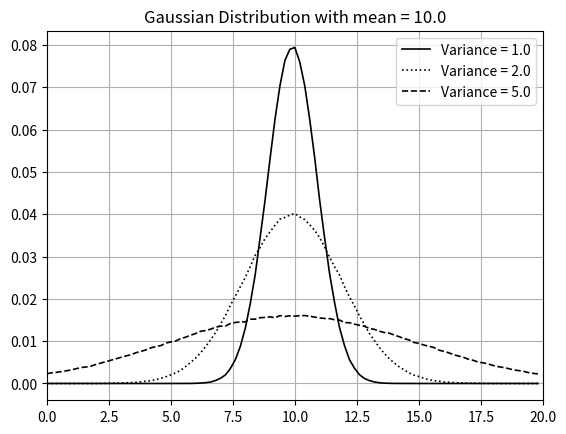

Here is the Python script that generated this plot:
#!/usr/bin/env python3
import matplotlib.pyplot as plt
import numpy as np

MEAN = 10
SAMPLES = 1000000
X_MAX = MEAN * 2
BINS = 100
STEP = X_MAX / BINS


if __name__ == "__main__":
    c1, c2, c5 = [0] * BINS, [0] * BINS, [0] * BINS
    for _ in range(SAMPLES):
        v1 = np.random.normal(loc=MEAN, scale=1.0)
        v2 = np.random.normal(loc=MEAN, scale=2.0)
        v5 = np.random.normal(loc=MEAN, scale=5.0)
        if 0 <= v1 <= X_MAX:
            b = int(BINS * v1 / X_MAX)
            c1[b] += 1
        if 0 <= v2 <= X_MAX:
            b = int(BINS * v2 / X_MAX)
            c2[b] += 1
        if 0 <= v5 <= X_MAX:
            b = int(BINS * v5 / X_MAX)
            c5[b] += 1
    x = [STEP * i for i in range(BINS)]
    y1 = [c / SAMPLES for c in c1]
    y2 = [c / SAMPLES for c in c2]
    y5 = [c / SAMPLES for c in c5]
    print(x)
    print(y1)

    fig = plt.figure()
    ax1 = fig.add_subplot(111)
    ax1.plot(x, y1, color='black', linewidth=1.2, linestyle='-')
    ax1.plot(x, y2, color='black', linewidth=1.2, linestyle=':')
    ax1.plot(x, y5, color='black', linewidth=1.2, linestyle='--')
    ax1.legend(["Variance = 1.0", "Variance = 2.0", "Variance = 5.0"],
               loc='upper right', fancybox=True)
    ax1.set_xlim(0, X_MAX)
    ax1.grid(True, axis='both')
    ax1.set_title("Gaussian Distribution with mean = 10.0")
    plt.savefig("norm_dist.svg")
    pass